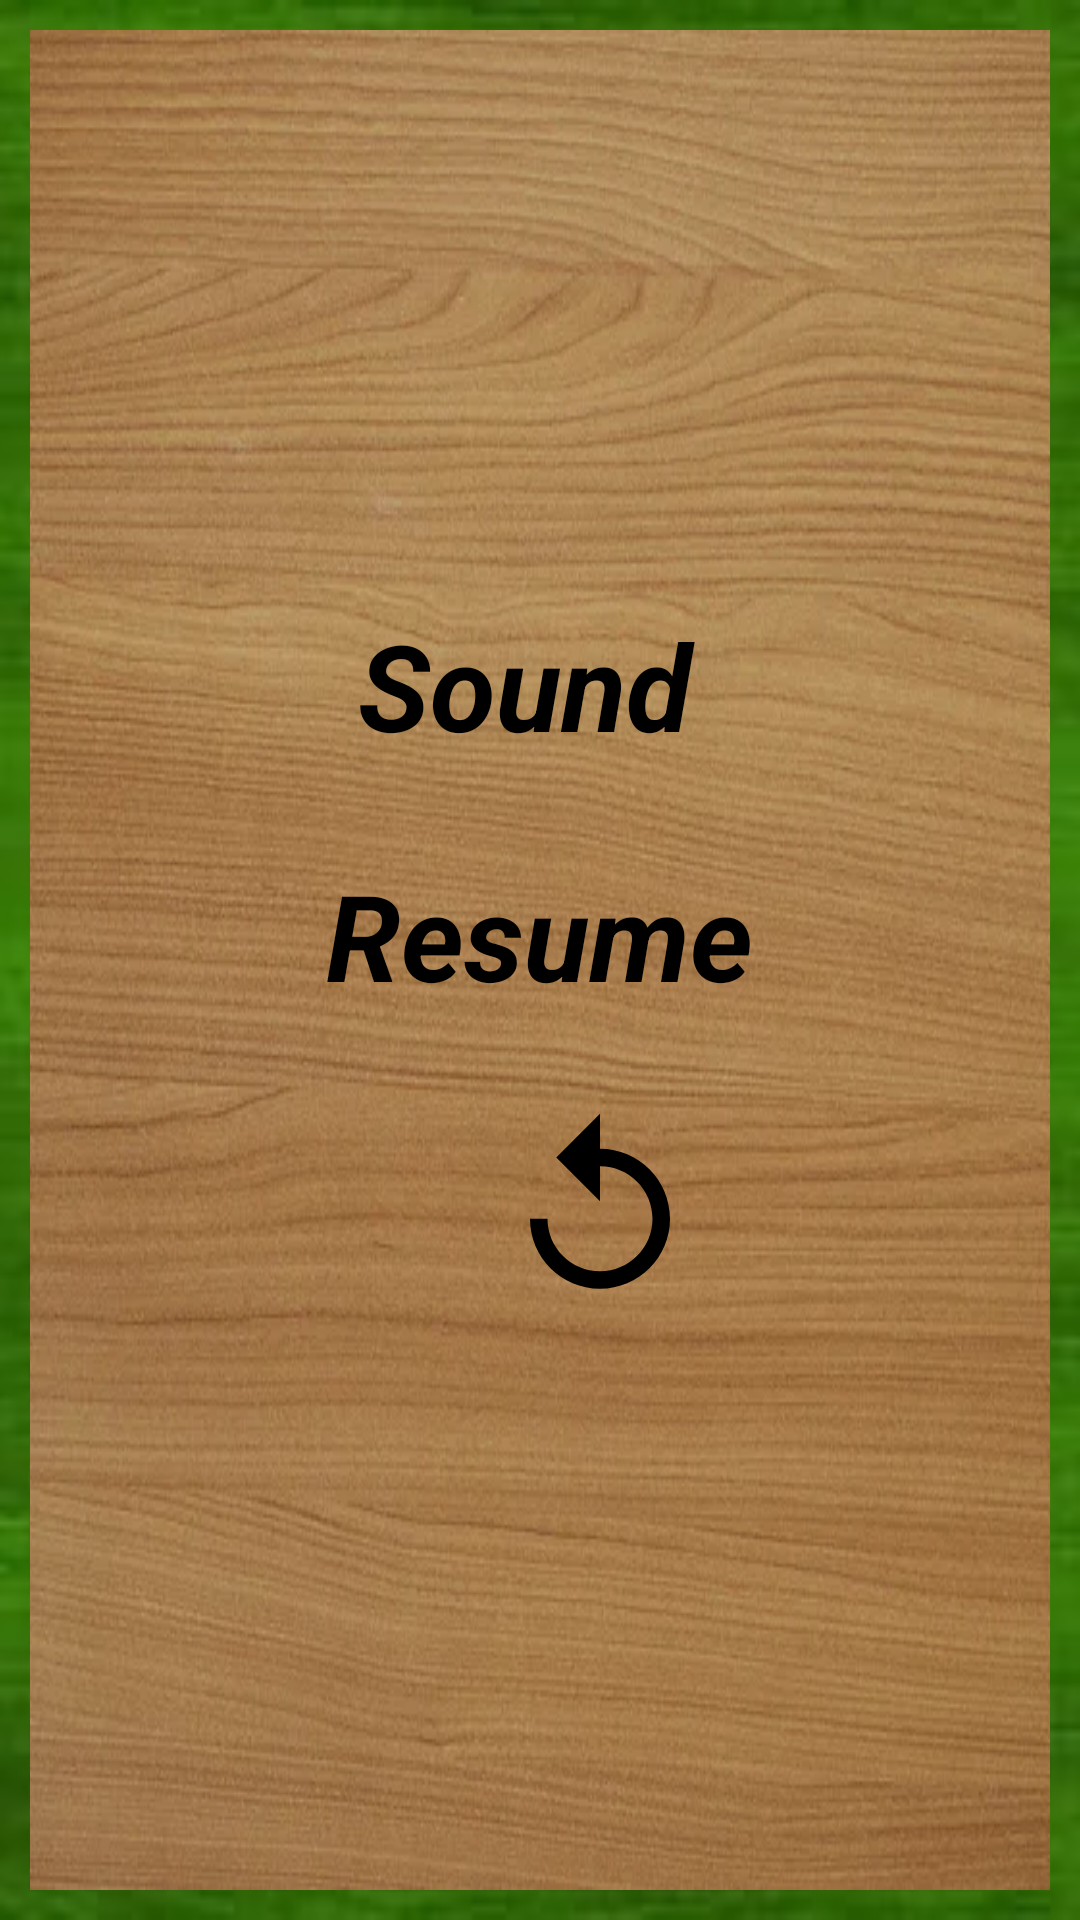

Produce the Android XML layout that renders to this screen, including the resource entries it uses.
<!-- AndroidManifest.xml: application theme Theme.Game -->
<!-- res/layout/pause_activity.xml -->
<?xml version="1.0" encoding="utf-8"?>
<RelativeLayout xmlns:android="http://schemas.android.com/apk/res/android"
    xmlns:tools="http://schemas.android.com/tools"
    android:id="@+id/main3"
    android:layout_width="match_parent"
    android:layout_height="350dp"
    android:fitsSystemWindows="true"
    android:gravity="center"
    android:background="@drawable/winning_background_image2"
    tools:context=".PauseActivity">

    <LinearLayout
        android:layout_width="match_parent"
        android:layout_height="match_parent"
        android:background="@drawable/background_image2"
        android:layout_margin="10dp"
        android:orientation="vertical"
        android:gravity="center"
        >

        <LinearLayout
            android:layout_width="match_parent"
            android:layout_height="wrap_content"
            android:layout_marginTop="30dp"
            android:layout_marginBottom="30dp"
            android:gravity="center">

            <TextView
                android:id="@+id/text1"
                android:layout_width="wrap_content"
                android:layout_height="wrap_content"
                android:gravity="center"
                android:text="@string/sound"
                android:paddingStart="10dp"
                android:paddingEnd="5dp"
                android:textColor="#000000"
                android:textSize="40sp"
                android:textStyle="bold|italic" />

            <ToggleButton
                android:id="@+id/btn1"
                android:layout_width="wrap_content"
                android:layout_height="match_parent"
                android:layout_gravity="center"
                android:layout_marginStart="5dp"
                android:background="@drawable/sound"
                android:checked="true"
                android:textOff=""
                android:textOn=""
                android:text="" />

        </LinearLayout>

        <LinearLayout
            android:layout_width="match_parent"
            android:layout_height="wrap_content"
            android:layout_marginBottom="30dp"
            android:gravity="center"
            >

            <Button
                android:id="@+id/resumeBtn"
                android:layout_width="wrap_content"
                android:layout_height="wrap_content"
                android:backgroundTint="@color/colorAccent"
                android:gravity="center"
                android:paddingStart="50dp"
                android:paddingEnd="40dp"
                android:text="@string/resume3"
                android:textColor="#000000"
                android:textSize="40sp"
                android:textStyle="bold|italic"
                android:theme="@style/DialogTheme"
                android:contentDescription="@string/resume"
                />

        </LinearLayout>

        <LinearLayout
            style="?android:attr/buttonBarStyle"
            android:layout_width="match_parent"
            android:layout_height="wrap_content"
            android:layout_marginBottom="30dp"
            android:gravity="center">

            <Button
                android:id="@+id/img1"
                style="?android:attr/buttonBarButtonStyle"
                android:layout_width="wrap_content"
                android:layout_height="wrap_content"
                android:background="@drawable/home"
                android:layout_marginEnd="20dp"
                android:theme="@style/DialogTheme"
                android:gravity="center"
                android:contentDescription="@string/home" />

            <Button
                android:id="@+id/img2"
                style="?android:attr/buttonBarButtonStyle"
                android:layout_width="wrap_content"
                android:layout_height="wrap_content"
                android:background="@drawable/replay"
                android:theme="@style/DialogTheme"
                android:layout_marginStart="20dp"
                android:gravity="center"
                android:contentDescription="@string/re_play"
                />

        </LinearLayout>


    </LinearLayout>



</RelativeLayout>
<!-- resources referenced by this layout -->
<resources>
  <color name="colorAccent">#FF501E</color>
  <!-- drawable background_image2: png bitmap (drawable, 385933 bytes) -->
  <!-- drawable replay (drawable) -->
  <vector xmlns:android="http://schemas.android.com/apk/res/android" android:height="70dp" android:tint="#000000" android:viewportHeight="24" android:viewportWidth="24" android:width="70dp">
        
      <path android:fillColor="@android:color/white" android:pathData="M12,5V1L7,6l5,5V7c3.31,0 6,2.69 6,6s-2.69,6 -6,6 -6,-2.69 -6,-6H4c0,4.42 3.58,8 8,8s8,-3.58 8,-8 -3.58,-8 -8,-8z"/>
      
  </vector>
  <!-- drawable sound (drawable) -->
  <?xml version="1.0" encoding="utf-8"?>
  <selector xmlns:android="http://schemas.android.com/apk/res/android">
  
      <item android:state_checked="true"
          android:drawable="@drawable/volume_on"/>
      <item android:state_checked="false"
          android:drawable="@drawable/volume_off"/>
  
  </selector>
  <!-- drawable winning_background_image2: png bitmap (drawable, 81511 bytes) -->
  <string name="home">Home</string>
  <string name="re_play">Re-Play</string>
  <string name="resume">Resume</string>
  <string name="resume3">"Resume "</string>
  <string name="sound">"Sound "</string>
  <style name="DialogTheme" parent="Theme.AppCompat.Dialog">
          <item name="android:windowBackground">@android:color/transparent</item>
          <item name="android:windowIsTranslucent">true</item>
          <item name="android:windowNoTitle">true</item>
          <item name="android:windowAnimationStyle">@style/AnimationDialog</item>
      </style>
  <style name="AnimationDialog">
          <item name="android:windowEnterAnimation">@anim/slide_in_center</item>
          <item name="android:windowExitAnimation">@anim/slide_out_center</item>
      </style>
</resources>
